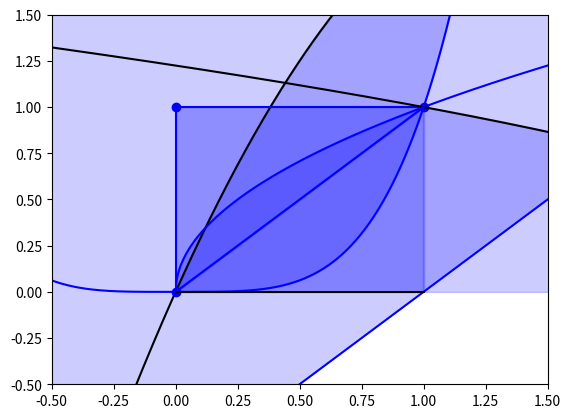

The matplotlib source for this figure:
#!/usr/bin/env python
# coding: utf-8

# In[3]:


import numpy as np
import matplotlib.pyplot as plt
from scipy.integrate import quad, dblquad, tplquad
# Tarea de integrales, ejercicio 1.a

# Las siguientes lineas de código son tomadas del ejemplo proporcionado
f1 = lambda x: x-1
f2_1 = lambda x: np.sqrt(2*x+6)
f2_2 = lambda x: -np.sqrt(2*x+6)

r = np.linspace(-4, 6, 2000)
r2 = np.linspace(-1, 5, 2000)
r3 = np.linspace(-3, -1, 2000)

plt.plot(r, f1(r), color ='blue')
plt.plot(r, f2_1(r), color ='black')
plt.plot(r, f2_2(r), color ='black')

plt.fill_between(r2, f2_1(r2), f1(r2),
                 facecolor="orange", # The fill color
                 color='blue',       # The outline color
                 alpha=0.2)          # Transparency of the fill

plt.fill_between(r3, f2_1(r3), f2_2(r3),
                 facecolor="orange", # The fill color
                 color='blue',       # The outline color
                 alpha=0.2)          # Transparency of the fill

plt.xlim(-3.5, 6)
plt.ylim(-4, 5)


# In[4]:


def integrand(y, x):
    return x*y
# Tarea de integrales, ejercicio 1.a

x_lower = -3
x_upper = -1
y_upper = lambda x: np.sqrt(2*x+6)
y_lower = lambda x: -np.sqrt(2*x+6)

val1, abserr = dblquad(integrand, x_lower, x_upper, y_lower, y_upper)

print('valor val1 ', val1)

x_lower = -1
x_upper = 5
y_upper = lambda x: np.sqrt(2*x+6)
y_lower = lambda x: x-1

val2, abserr = dblquad(integrand, x_lower, x_upper, y_lower, y_upper)

print('valor tot ', val1+val2)
abserr


# In[105]:


# Tarea de integrales, ejercicio 1.b
f1 = lambda x: x**4
f2 = lambda x: 3*x-x**2

r = np.linspace(-4, 4, 2000)

plt.plot(r, f1(r), color ='blue')
plt.plot(r, f2(r), color ='black')

plt.fill_between(r, f2(r), f1(r),
                 where=(f2(r) > f1(r)),
                 facecolor="orange", # The fill color
                 color='blue',       # The outline color
                 alpha=0.2)          # Transparency of the fill


plt.xlim(-3.5, 6)
plt.ylim(-4, 5)


# In[26]:


# Tarea de integrales, ejercicio 1.b
def integrand(y, x):
    return x

x_lower = 0
x_upper = 1.2
y_upper = lambda x: 3*x-x**2
y_lower = lambda x: x**4

val, abserr = dblquad(integrand, x_lower, x_upper, y_lower, y_upper)


print('valor tot ', val)
abserr


# In[29]:


# Tarea de integrales, ejercicio 1.c
x = [0, 0, 1]
y = [0, 1, 1]

plt.plot(x, y, marker='o', linestyle='-', color='b')
plt.fill(x, y, alpha=0.3, color='b')


# In[85]:


# Tarea de integrales, ejercicio 1.c
def integrand(x, y):
    return x * np.sqrt(y**2 - x**2)

y_lower = 0
y_upper = 1
x_lower = 0
x_upper = lambda y: y

val, abserr = dblquad(integrand, y_lower, y_upper, x_lower, x_upper)

print('valor total ', val)
abserr


# In[82]:


# Tarea de integrales, ejercicio 1.d
f1 = lambda x: np.sqrt(x)
f2 = lambda x: np.sqrt((3-x)/2)

r = np.linspace(-4, 6, 2000)
plt.plot(r, f1(r), color ='blue')
plt.plot(r, f2(r), color ='black')

plt.fill_between(r, 0, f1(r),
                 where = f1(r) < f2(r),
                 facecolor="orange", # The fill color
                 color='blue',       # The outline color
                 alpha=0.2)          # Transparency of the fill

plt.fill_between(r, 0, f2(r),
                 where = f2(r) < f1(r),
                 facecolor="orange", # The fill color
                 color='blue',       # The outline color
                 alpha=0.2)          # Transparency of the fill

plt.xlim(-3, 6)
plt.ylim(0, 3)


# In[84]:


# Tarea de integrales, ejercicio 1.d
def integrand(y, x):
    return y**2-x

x_lower = 0
x_upper = 3
y_upper = lambda x: np.sqrt((3-x)/2)
y_lower = lambda x: np.sqrt(x)

val, abserr = dblquad(integrand, x_lower, x_upper, y_lower, y_upper)


print('valor tot ', val)
abserr


# In[90]:


# Tarea de integrales, ejercicio 1.e

f1 = lambda x: x
f2 = lambda x: 0

r = np.linspace(0, 1, 2000)

plt.plot(r, f1(r), color ='blue')
plt.plot([0, 1], [f2(0), f2(1)], color ='black')

plt.fill_between(r, f2(r), f1(r),
                 facecolor="orange", # The fill color
                 color='blue',       # The outline color
                 alpha=0.2)          # Transparency of the fill

plt.xlim(-0.5, 1.5)
plt.ylim(-0.5, 1.5)


# In[102]:


# Tarea de integrales, ejercicio 1.e
def integrand(x, y):
    return np.sqrt(4*x**2 - y**2) if 4*x**2 - y**2 >= 0 else 0

y_lower = 0
y_upper = 1
x_lower = 0
x_upper = lambda x: x

val, abserr = dblquad(integrand, y_lower, y_upper, x_lower, x_upper)

print('valor total ', val)
abserr


# In[103]:


# Tarea de integrales, ejercicio 1.f
def integrand(x, y, z):
    return 1 / (1 + x + y + z)**3

z_lower = 0
z_upper = lambda x, y: 1 - x - y
y_lower = 0
y_upper = lambda x: 1 - x
x_lower = 0
x_upper = 1

val, abserr = tplquad(integrand, x_lower, x_upper, y_lower, y_upper, z_lower, z_upper)

print('valor total ', val)
print('error absoluto ', abserr)


# In[106]:


import numpy as np

# Definimos la función a integrar
def f(x):
    return x/(1+x**4)

# Definimos los limites de la integral
a = 0
b = 1
# Definimos el número de puntos de la cuadratura
N = 4

# Polinomios de Legendre
def legendre(n, x):
    if n == 0: # Si n = 0, entonces el polinomio de Legendre es 1
        return x*0 + 1.0
    elif n == 1: # Si n = 1, el polinomio de Legendre es x
        return x
    else: # Para n mayor a 1, el polinomio de Legendre se calcula por recursividad
        return ((2.0*n-1.0)*x*legendre(n-1,x)-(n-1)*legendre(n-2,x))/n

# Derivada de los polinomios de Legendre    
def dlegendre(n, x):
    x = np.array(x)
    if n == 0: # Si n es 0, la derivada da 0
        return x*0
    elif n == 1: # si n es 1, la derivada es 1
        return x*0 + 1.0
    else: # Para n mayor que 1, la derivada se calculará por recursividad y la regla del producto para derivadas
        return (n/(x**2-1.0))*(x*legendre(n,x)-legendre(n-1,x))

# Definimos un método de la secante para encontrar las raíces de los polinomios de Legendre
# Mi método de la secante:
def secv1(f, p0, p1, TOL=1e-5, N0=100):
    i = 2
    q0 = f(p0)
    q1 = f(p1)
    while i <= N0:
        p = p1 - q1 * (p1 - p0) / (q1 - q0)
        if abs(p - p1) < TOL:
            return p
        i += 1
        p0, q0 = p1, q1
        p1, q1 = p, f(p)
    print("Se alcanzó el número máximo de iteraciones")
    return p

# Calculamos las raíces de los polinomios con el método de la secante
def legroots(n, delt=.2, Nit=1000, error='dist', eps=1e-05):
    roots = np.zeros(n) # iniciamos en ceros un arreglo donde se almacenan las raíces
    npos = n//2 # pq son simétricos
    
    f = lambda x: legendre(n, x)  # recordar que da dos salidas y quiero solo el Pn
    for i in range(npos): # Para cada punto hasta la mitad de puntos
        p0 = np.cos(np.pi*(4*i+3)/(4*n+2))  # semilla o aproximación para el método de la secante
        p1 = p0 + delt # La semilla para p1
        root = secv1(f, p0, p1, TOL=eps, N0=Nit) # Encontramos las raices
        roots[i] = -root # Almacenamos los negativos en el arreglo
        roots[-1-i] = root # Almacenamos los positivos en el arreglo
    return roots # Devolvemos un arreglo de las raíces encontradas

# Calculamos pesos y nodos para la cuadratura
def gau_param(n, delt=.2, Nit=1000, error='dist', eps=1e-05): 
    # Las raíces encontradas ahora son los nodos para la cuadratura
    xroot = legroots(n, delt=delt, Nit=Nit, error=error, eps=eps)
    dPn = legendre(n, xroot)[1] # Calculamos la derivada de los polinomios en los nodos
    # Pesos para la cuadratura
    cj = 2.0 / ((1.0 - xroot**2) * (dlegendre(N, xroot)**2))
    return xroot, cj # Devuelve nodos y pesos

# Calculamos la integral en los intervalos dados
def gauInt(f, interv, Npts, delt=0.2, Nit=1000, error='dist', eps=1e-05):
    a, b = min(interv), max(interv) # Nuestros limites de integración
    
    # Utilizamos los nodos y los pesos en estas nuevas variables
    xs, cs = gau_param(Npts, delt=delt, Nit=Nit, error=error, eps=eps)
    
    # Aplicando la fórmula, cambio de variables
    coeffp = 0.5*(b+a)
    coeffm = 0.5*(b-a)
    
    ts = coeffp + coeffm*xs # Nueva función t
    fk = cs*f(ts) # Calculamos los valores de la función en los nodos y multiplicamos por los pesos
    val = coeffm*np.sum(fk) # Hacemos la suma de los valores y multiplicamos por el coeficiente
    return val # El resultado de nuestra integral

interv = [0., 1.] # Intervalo
val = gauInt(f, interv, N, eps=1e-11)
print('El resultado es ', val)


# In[ ]:




